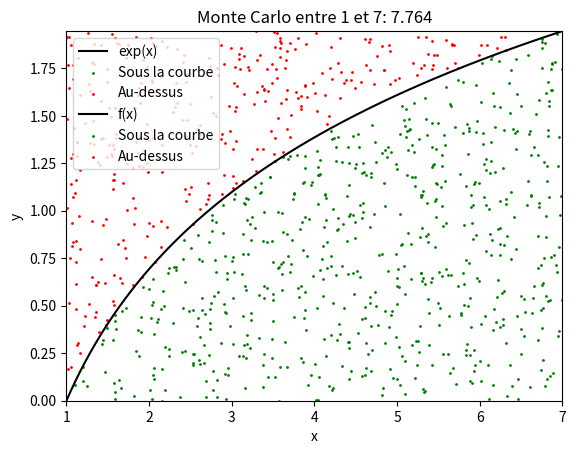

Python code for this plot:
# Exercice : Méthode de Monte-Carlo pour calculer l'aire sous la courbe de exp(x) entre a et b


# Explication de la méthode de Monte-Carlo :
# 1. On choisit un intervalle [a, b] et on génère n_points points aléatoires dans un rectangle
#    de largeur b-a et de hauteur max(exp(t)) pour t allant de a à b.
# 2. On compte combien de ces points sont sous la courbe de exp(x).
# 3. L'aire sous la courbe est approximée par le ratio du nombre de points sous la courbe sur
#    le nombre total de points, multiplié par l'aire du rectangle.

# Consigne :
# La fonction monte_carlo_exp prend en entrée les bornes a et b de l'intervalle ainsi que le
# nombre de points n_points à générer. Elle renvoie l'aire sous la courbe entre a et b, et
# affiche un graphique avec la courbe de exp entre a et b, ainsi qu'un nuage de points, avec
# les points sous la courbe en vert et ceux au-dessus en rouge.
# Complétez la fonction monte_carlo_exp.



# Correction possible:


import random as rd
import math
import matplotlib.pyplot as plt

def monte_carlo_exp(a, b, n_points):
    y_max = max([math.exp(a + (b - a) * i / 1000) for i in range(1001)])
    count_under_curve = 0

    xs_in, ys_in = [], []
    xs_out, ys_out = [], []

    for i in range(n_points):
        x = rd.uniform(a, b)
        y = rd.uniform(0, y_max)
        if y <= math.exp(x):
            count_under_curve += 1
            xs_in.append(x)
            ys_in.append(y)
        else:
            xs_out.append(x)
            ys_out.append(y)

    area_rectangle = (b - a) * y_max
    area_under_curve = (count_under_curve / n_points) * area_rectangle

    x_curve = [a + (b - a) * i / 1000 for i in range(1001)]
    y_curve = [math.exp(x) for x in x_curve]
    plt.plot(x_curve, y_curve, color='black', label='exp(x)')
    plt.scatter(xs_in, ys_in, color='green', s=1, label='Sous la courbe')
    plt.scatter(xs_out, ys_out, color='red', s=1, label='Au-dessus')
    plt.xlim(a, b)
    plt.ylim(0, y_max)
    plt.legend()
    plt.title(f"Monte Carlo pour aire sous exp(x) entre {a} et {b}: {round(area_under_curve, 3)}")
    plt.xlabel("x")
    plt.ylabel("y")
    plt.show()

    return area_under_curve


a = 0
b = 7
n_points = 1000
aire = monte_carlo_exp(a, b, n_points)
print(f"Aire approximative sous exp(x) entre {a} et {b} : {aire}")

# Correction question BONUS


import random as rd
import math
import matplotlib.pyplot as plt

def monte_carlo_exp(a, b, n_points, f):
    y_max = max([f(a + (b - a) * i / 1000) for i in range(1001)])
    count_under_curve = 0

    xs_in, ys_in = [], []
    xs_out, ys_out = [], []

    for i in range(n_points):
        x = rd.uniform(a, b)
        y = rd.uniform(0, y_max)
        if y <= f(x):
            count_under_curve += 1
            xs_in.append(x)
            ys_in.append(y)
        else:
            xs_out.append(x)
            ys_out.append(y)

    area_rectangle = (b - a) * y_max
    area_under_curve = (count_under_curve / n_points) * area_rectangle

    x_curve = [a + (b - a) * i / 1000 for i in range(1001)]
    y_curve = [f(x) for x in x_curve]
    plt.plot(x_curve, y_curve, color='black', label='f(x)')
    plt.scatter(xs_in, ys_in, color='green', s=1, label='Sous la courbe')
    plt.scatter(xs_out, ys_out, color='red', s=1, label='Au-dessus')
    plt.xlim(a, b)
    plt.ylim(0, y_max)
    plt.legend()
    plt.title(f"Monte Carlo entre {a} et {b}: {round(area_under_curve, 3)}")
    plt.xlabel("x")
    plt.ylabel("y")
    plt.show()

    return area_under_curve


a = 1
b = 7
n_points = 1000
aire = monte_carlo_exp(a, b, n_points, math.log) # Autre fonction, comme exemple
print(f"Aire approximative entre {a} et {b} : {aire}")